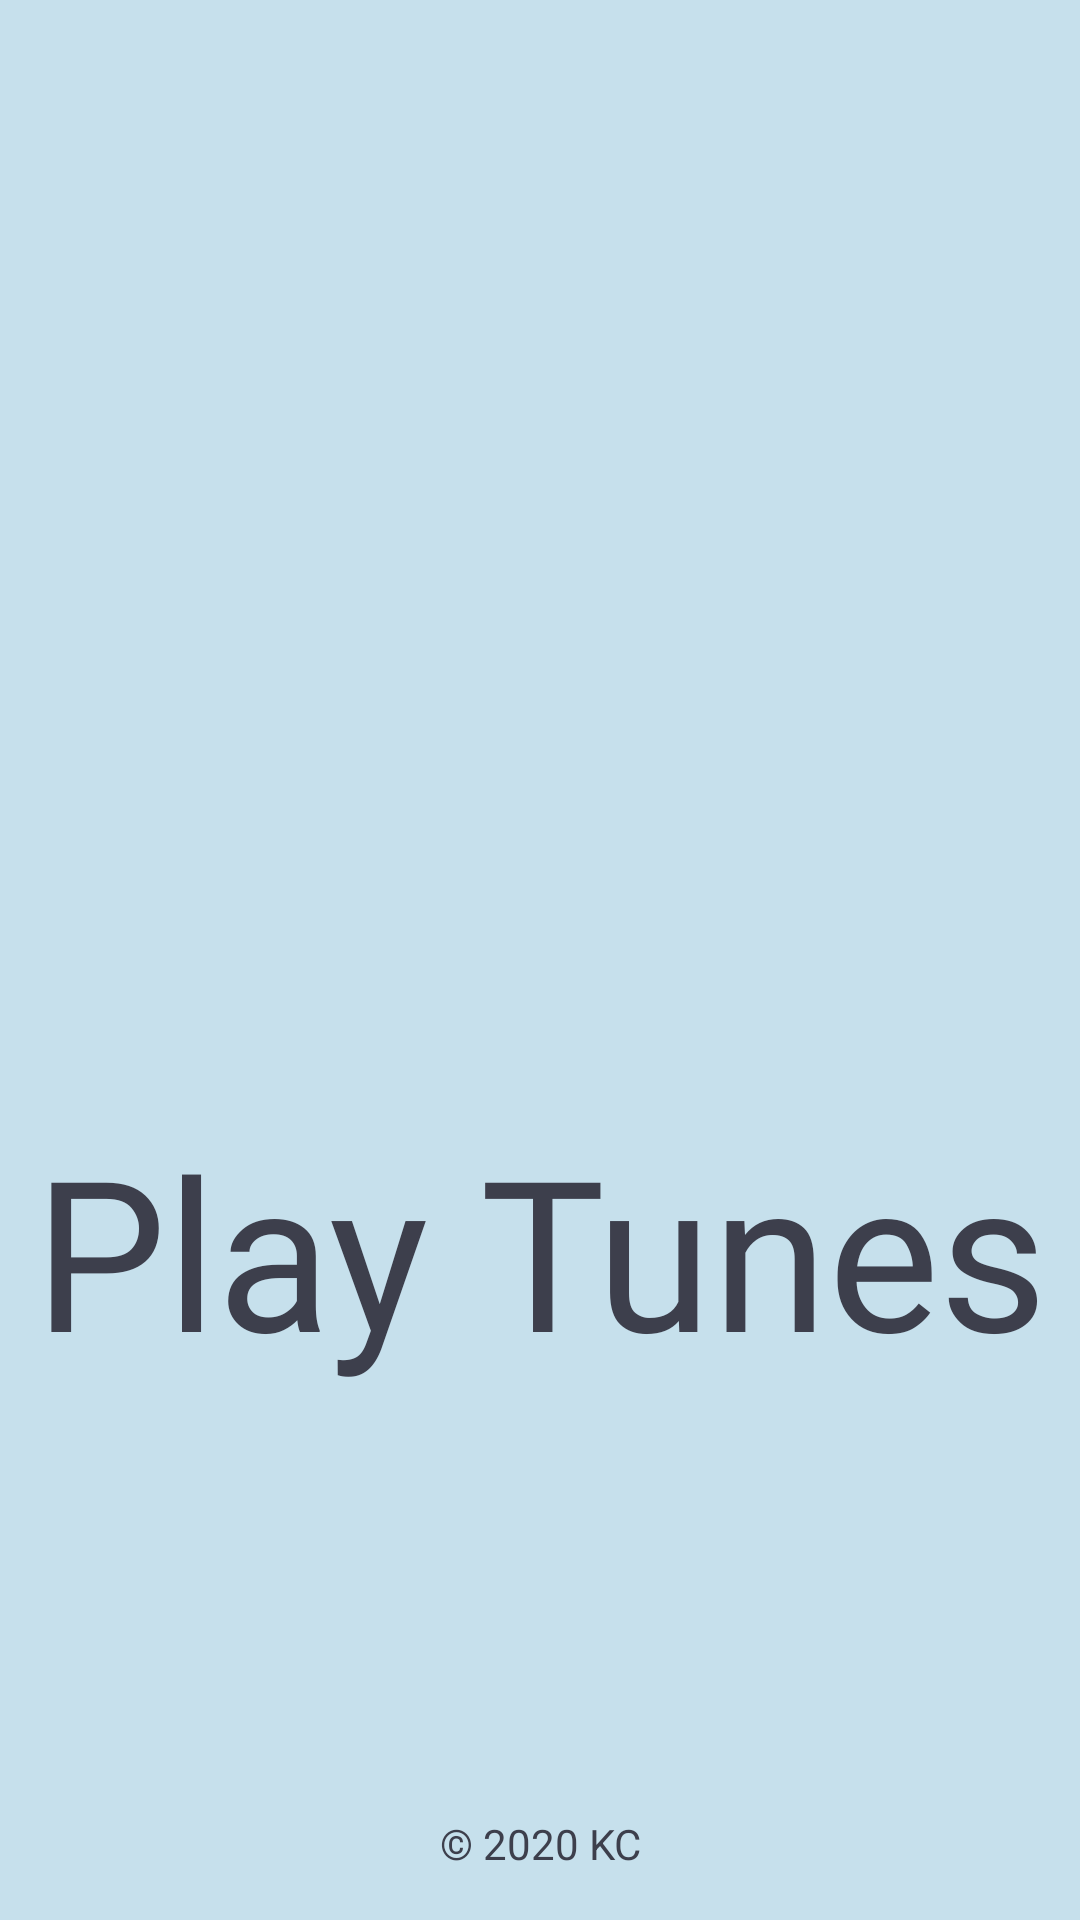

Write the Android layout XML for this screen, with the resource values it uses.
<!-- AndroidManifest.xml: application theme AppTheme -->
<!-- res/layout/activity_main.xml -->
<?xml version="1.0" encoding="utf-8"?>
<androidx.constraintlayout.widget.ConstraintLayout xmlns:android="http://schemas.android.com/apk/res/android"
    xmlns:app="http://schemas.android.com/apk/res-auto"
    xmlns:tools="http://schemas.android.com/tools"
    android:layout_width="match_parent"
    android:layout_height="match_parent"
    android:background="@color/colorIceBlue"
    android:textAlignment="center"
    tools:context=".view.HomeActivity">


    <ImageView
        android:id="@+id/splash_imageview"
        android:layout_width="@dimen/dimen_350dp"
        android:layout_height="@dimen/dimen_350dp"
        android:layout_margin="@dimen/dimen_10dp"
        android:layout_marginTop="@dimen/dimen_100dp"
        android:transitionName="logo_image"
        app:layout_constraintEnd_toEndOf="parent"
        app:layout_constraintHorizontal_bias="0.5"
        app:layout_constraintStart_toStartOf="parent"
        app:layout_constraintTop_toTopOf="parent"
        app:srcCompat="@drawable/ic_music_icon" />

    <TextView
        android:id="@+id/app_title_textview"
        android:layout_width="0dp"
        android:layout_height="wrap_content"
        android:layout_margin="@dimen/dimen_10dp"
        android:fontFamily="@font/mako"
        android:text="@string/app_title"
        android:textAlignment="center"
        android:textColor="@color/colorBlueGrey"
        android:textSize="@dimen/dimen_70sp"
        android:transitionName="logo_text"
        app:layout_constraintEnd_toEndOf="parent"
        app:layout_constraintHorizontal_bias="0.5"
        app:layout_constraintStart_toStartOf="parent"
        app:layout_constraintTop_toBottomOf="@+id/splash_imageview" />

    <TextView
        android:id="@+id/copyright_textview"
        android:layout_width="wrap_content"
        android:layout_height="wrap_content"
        android:layout_margin="@dimen/dimen_16dp"
        android:textColor="@color/colorBlueGrey"
        android:gravity="center"
        android:text="@string/copyright_text"
        app:layout_constraintBottom_toBottomOf="parent"
        app:layout_constraintEnd_toEndOf="parent"
        app:layout_constraintHorizontal_bias="0.5"
        app:layout_constraintStart_toStartOf="parent" />


</androidx.constraintlayout.widget.ConstraintLayout>
<!-- resources referenced by this layout -->
<resources>
  <color name="colorBlueGrey">#3D3F4C</color>
  <color name="colorIceBlue">#C6E0EC</color>
  <dimen name="dimen_100dp">100dp</dimen>
  <dimen name="dimen_10dp">10dp</dimen>
  <dimen name="dimen_16dp">16dp</dimen>
  <dimen name="dimen_350dp">350dp</dimen>
  <dimen name="dimen_70sp">70sp</dimen>
  <string name="app_title">Play Tunes</string>
  <string name="copyright_text">© 2020 KC</string>
  <style name="AppTheme" parent="Theme.MaterialComponents.DayNight.NoActionBar">
          
          <item name="colorPrimary">@color/colorPrimary</item>
          <item name="colorPrimaryDark">@color/colorPrimaryDark</item>
          <item name="colorAccent">@color/colorAccent</item>
          <item name="android:windowContentTransitions">true</item>
      </style>
  <color name="colorPrimary">#6200EE</color>
  <color name="colorPrimaryDark">#3700B3</color>
  <color name="colorAccent">#03DAC5</color>
</resources>
